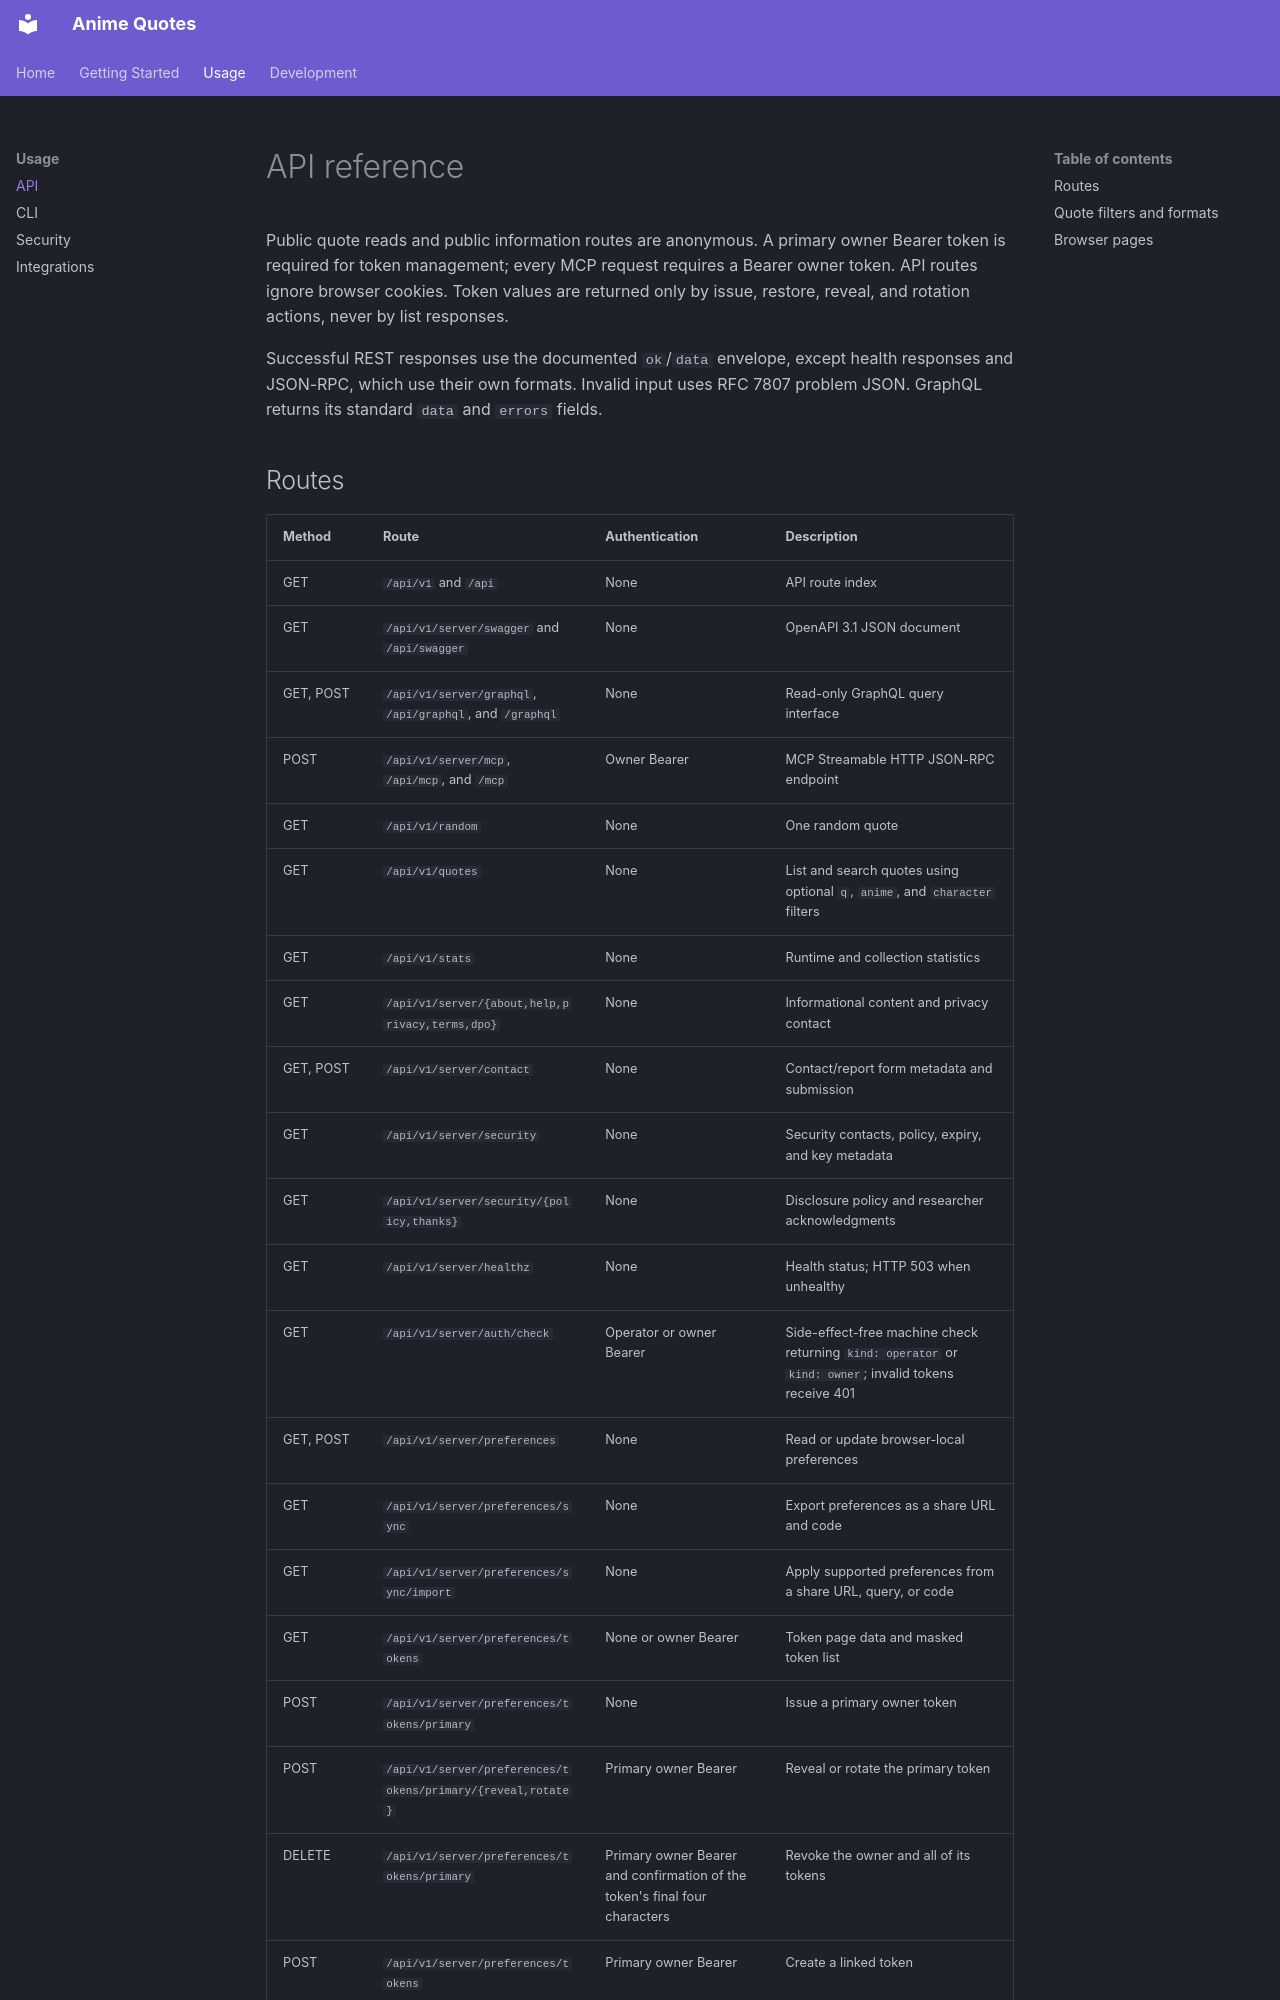

repository: apimgr/anime · page: api/index.html · generator: mkdocs

# API reference

Public quote reads and public information routes are anonymous. A primary owner Bearer token is required for token management; every MCP request requires a Bearer owner token. API routes ignore browser cookies. Token values are returned only by issue, restore, reveal, and rotation actions, never by list responses.

Successful REST responses use the documented `ok`/`data` envelope, except health responses and JSON-RPC, which use their own formats. Invalid input uses RFC 7807 problem JSON. GraphQL returns its standard `data` and `errors` fields.
